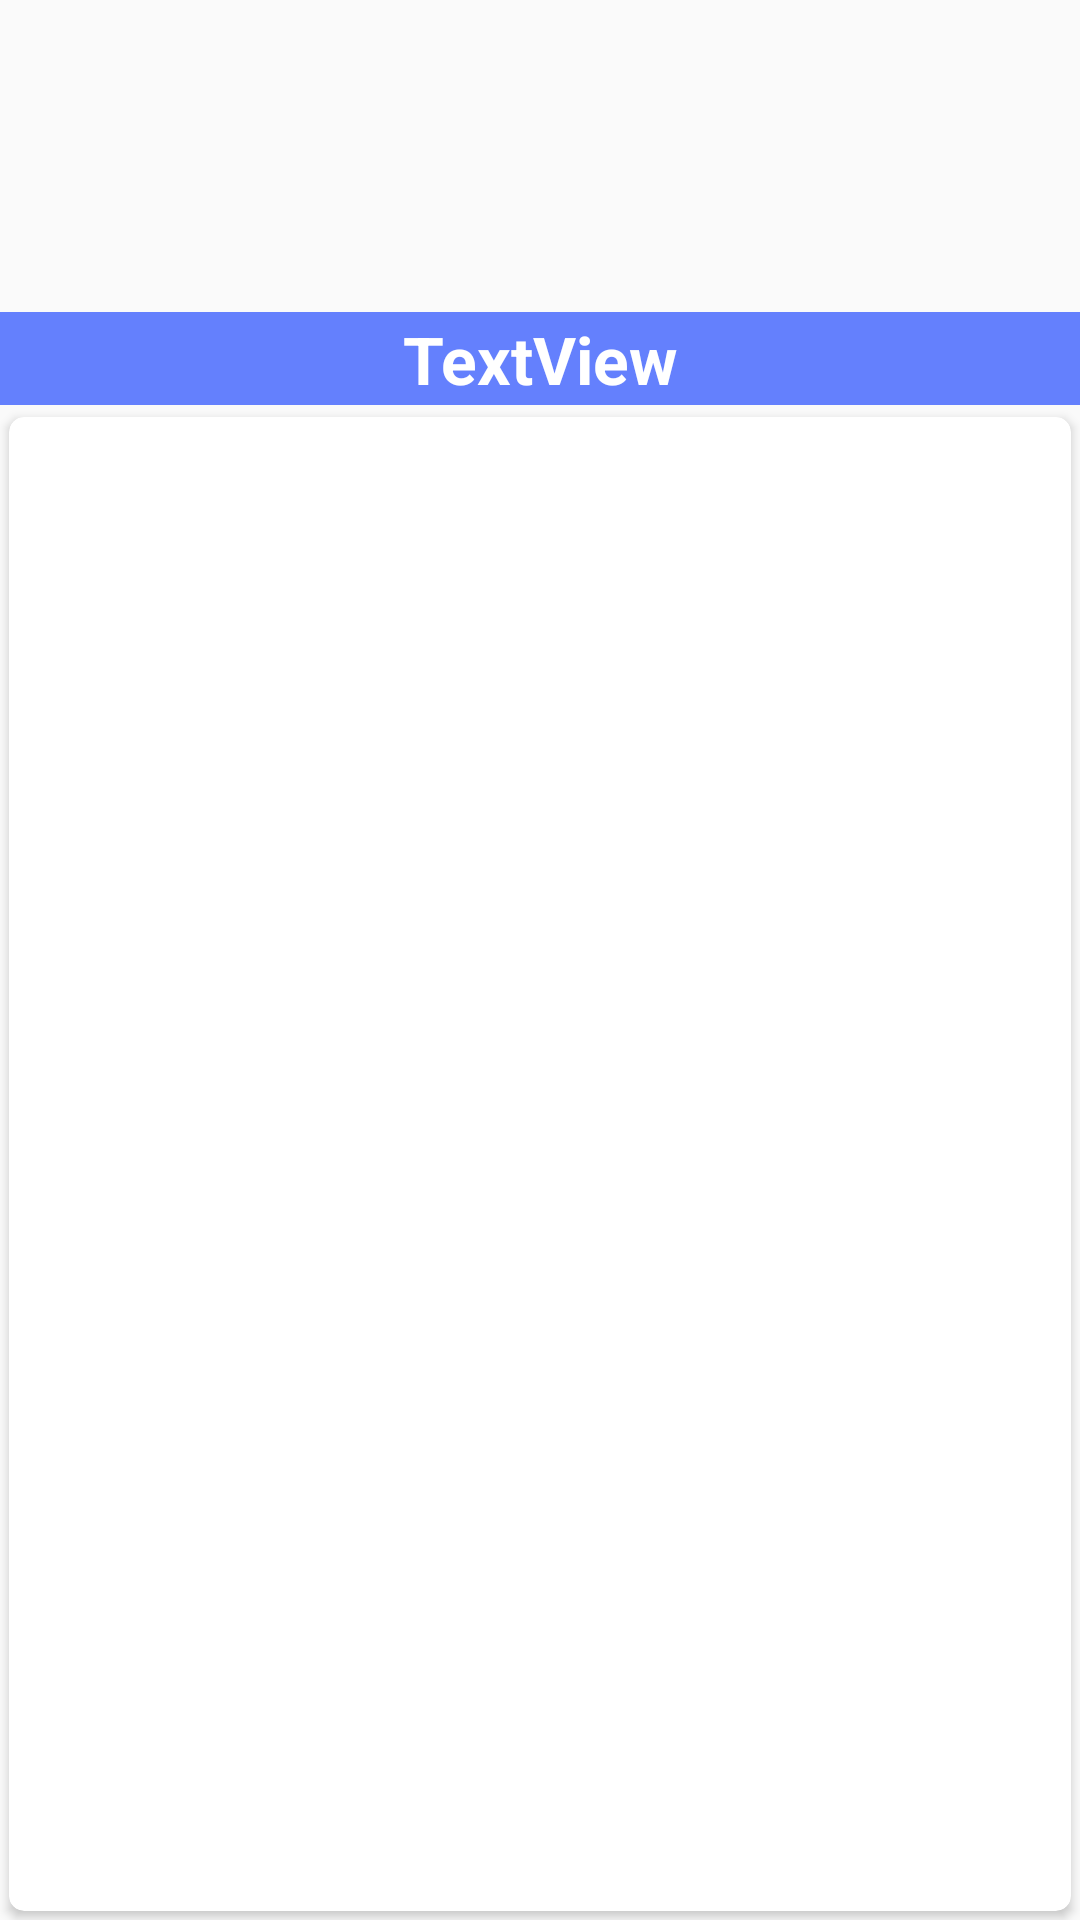

Here is an Android app screen rendered from its layout file. Give the layout XML and the strings, colors and styles it references.
<!-- AndroidManifest.xml: application theme AppTheme -->
<!-- res/layout/fragment_fragmentoventas.xml -->
<?xml version="1.0" encoding="utf-8"?>
<android.support.constraint.ConstraintLayout xmlns:android="http://schemas.android.com/apk/res/android"
    xmlns:app="http://schemas.android.com/apk/res-auto"
    xmlns:tools="http://schemas.android.com/tools"
    android:id="@+id/constrs"
    android:layout_width="match_parent"
    android:layout_height="match_parent"
    tools:context=".fragmentoventas">

    

    <android.support.v7.widget.RecyclerView
        android:id="@+id/cates_reci"
        android:layout_width="0dp"
        android:layout_height="wrap_content"
        android:layout_marginTop="1dp"
        app:layout_constraintEnd_toEndOf="parent"
        app:layout_constraintHorizontal_bias="0.0"
        app:layout_constraintStart_toStartOf="parent"
        app:layout_constraintTop_toBottomOf="@+id/linearLayout2" />

    <ImageView
        android:id="@+id/imagenubic"
        android:layout_width="0dp"
        android:layout_height="135dp"
        android:scaleType="centerCrop"
        android:src="@mipmap/ic_launcher_round"
        app:layout_constraintEnd_toEndOf="parent"
        app:layout_constraintStart_toStartOf="parent"
        app:layout_constraintTop_toTopOf="parent" />

    <android.support.v7.widget.CardView
        android:id="@+id/cardView4"
        android:layout_width="0dp"
        android:layout_height="0dp"
        android:layout_margin="3dp"
        app:cardCornerRadius="5dp"
        app:layout_constraintBottom_toBottomOf="parent"
        app:layout_constraintEnd_toEndOf="parent"
        app:layout_constraintStart_toStartOf="parent"
        app:layout_constraintTop_toBottomOf="@+id/cates_reci">

        <GridView
            android:id="@+id/gridviewer"
            android:layout_width="match_parent"
            android:layout_height="match_parent"
            android:layout_margin="5dp"
            android:columnWidth="60dp"

            android:foregroundGravity="center"
            android:gravity="center"
            android:horizontalSpacing="5dp"
            android:numColumns="auto_fit"
            android:verticalSpacing="5dp"
            tools:layout_editor_absoluteX="355dp"
            tools:layout_editor_absoluteY="40dp" />
    </android.support.v7.widget.CardView>

    <LinearLayout
        android:id="@+id/linearLayout2"
        android:layout_width="0dp"
        android:layout_height="31dp"
        android:background="@color/azultr2"
        android:gravity="center"
        android:orientation="horizontal"
        app:layout_constraintBottom_toBottomOf="@+id/imagenubic"
        app:layout_constraintEnd_toEndOf="@+id/imagenubic"
        app:layout_constraintHorizontal_bias="1.0"
        app:layout_constraintStart_toStartOf="@+id/imagenubic">

        <TextView
            android:id="@+id/titulo_ubi"
            android:layout_width="226dp"
            android:layout_height="wrap_content"
            android:layout_gravity="center"
            android:layout_margin="1dp"
            android:layout_weight="1"
            android:text="TextView"
            android:textAlignment="center"
            android:textAppearance="@android:style/TextAppearance.Material.Large"
            android:textColor="@android:color/background_light"
            android:textStyle="bold" />
    </LinearLayout>

</android.support.constraint.ConstraintLayout>
<!-- resources referenced by this layout -->
<resources>
  <color name="azultr2">#99002fff</color>
  <style name="AppTheme" parent="Base.Theme.AppCompat.Light.DarkActionBar">
          
          <item name="windowActionBar">false</item>
          <item name="windowNoTitle">true</item>
          <item name="colorPrimary">@color/colorPrimary</item>
          <item name="colorPrimaryDark">@color/colorPrimaryDark</item>
          <item name="colorAccent">@color/colorAccent</item>
      </style>
  <color name="colorPrimary">#a4c3f2</color>
  <color name="colorPrimaryDark">#012f7a</color>
  <color name="colorAccent">#FF4081</color>
</resources>
